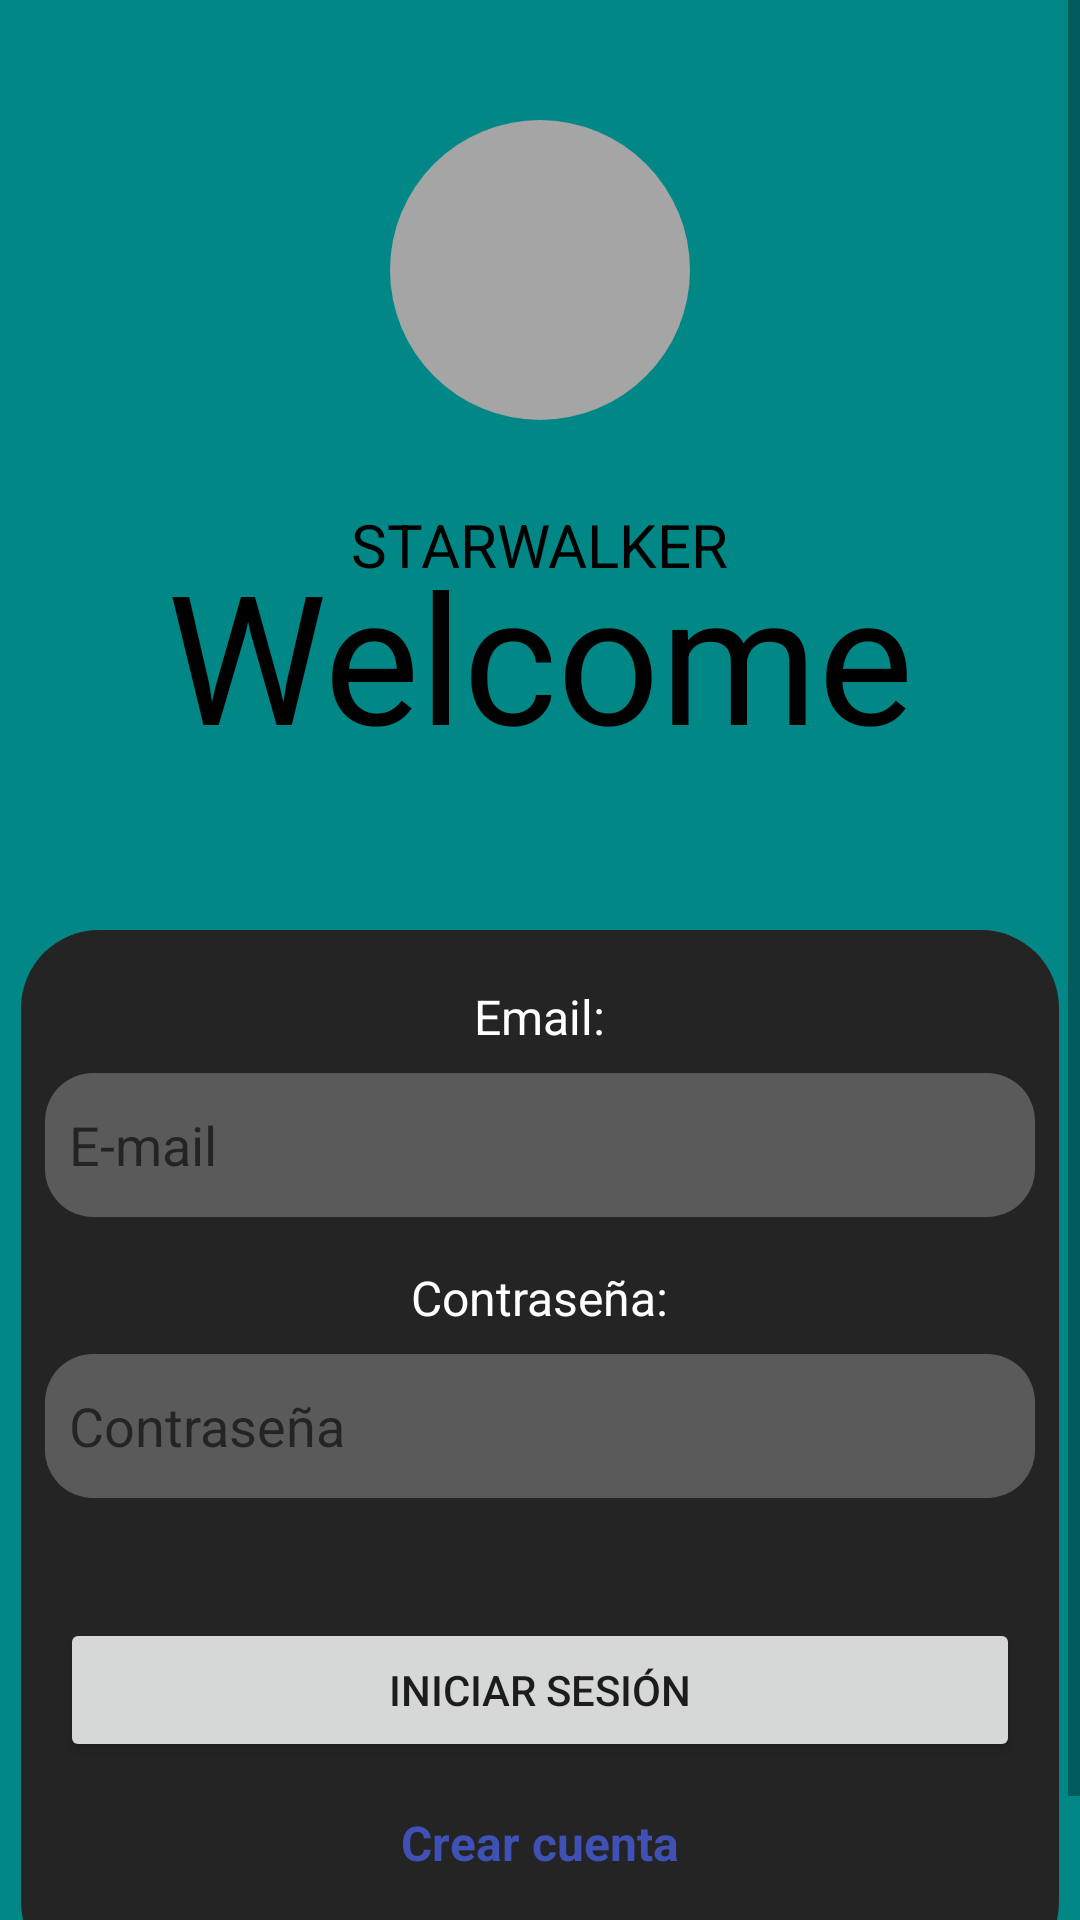

Here is an Android app screen rendered from its layout file. Give the layout XML and the strings, colors and styles it references.
<!-- AndroidManifest.xml: application theme AppTheme -->
<!-- res/layout/activity_log_in.xml -->
<?xml version="1.0" encoding="utf-8"?>
<ScrollView xmlns:android="http://schemas.android.com/apk/res/android"
    xmlns:app="http://schemas.android.com/apk/res-auto"
    xmlns:tools="http://schemas.android.com/tools"
    android:background="@color/teal_700"
    android:layout_width="match_parent"
    android:layout_height="match_parent">

    <androidx.constraintlayout.widget.ConstraintLayout
        android:layout_width="match_parent"
        android:layout_height="wrap_content"
        tools:context=".LogInActivity">

        <ImageView
            android:id="@+id/fireBaseImg"
            android:layout_width="100dp"
            android:layout_height="100dp"
            android:layout_marginTop="40dp"
            android:background="@drawable/gray_frame"
            android:padding="8dp"
            app:layout_constraintEnd_toEndOf="parent"
            app:layout_constraintStart_toStartOf="parent"
            app:layout_constraintTop_toTopOf="parent"
            app:srcCompat="@drawable/android" />

        <TextView
            android:id="@+id/welcomeText"
            android:layout_width="wrap_content"
            android:layout_height="wrap_content"
            android:layout_marginTop="38dp"
            android:layout_marginBottom="8dp"
            android:text="@string/welcome"
            android:textColor="@color/black"
            android:textSize="60sp"
            android:layout_gravity="center"
            app:layout_constraintTop_toBottomOf="@id/fireBaseImg"
            app:layout_constraintStart_toStartOf="parent"
            app:layout_constraintEnd_toEndOf="parent"/>

        <TextView
            android:id="@+id/creators"
            android:layout_width="wrap_content"
            android:layout_height="wrap_content"
            android:layout_marginTop="28dp"
            android:layout_marginBottom="8dp"
            android:text="@string/starwalker"
            android:textColor="@color/black"
            android:textSize="20sp"
            android:layout_gravity="center"
            app:layout_constraintTop_toBottomOf="@id/fireBaseImg"
            app:layout_constraintStart_toStartOf="parent"
            app:layout_constraintEnd_toEndOf="parent"/>

        <LinearLayout
            android:layout_width="wrap_content"
            android:layout_height="350dp"
            android:layout_marginStart="16dp"
            android:layout_marginTop="170dp"
            android:layout_marginEnd="16dp"
            android:layout_marginBottom="24dp"
            android:background="@drawable/black_bg"
            android:orientation="vertical"
            app:layout_constraintBottom_toBottomOf="parent"
            app:layout_constraintEnd_toEndOf="parent"
            app:layout_constraintStart_toStartOf="parent"
            app:layout_constraintTop_toBottomOf="@id/fireBaseImg">

            <TextView
                android:id="@+id/availableUsersLbl"
                android:layout_width="44dp"
                android:layout_height="wrap_content"
                android:layout_gravity="center"
                android:layout_marginTop="18dp"
                android:layout_marginBottom="8dp"
                android:text="@string/email"
                android:textColor="@color/white"
                android:textSize="16sp" />

            <EditText
                android:id="@+id/editTextEmailAddress"
                android:layout_width="330dp"
                android:layout_height="48dp"
                android:layout_gravity="center"
                android:layout_marginStart="8dp"
                android:layout_marginEnd="8dp"
                android:autofillHints="emailAddress"
                android:background="@drawable/gray_box"
                android:ems="10"
                android:hint="@string/e_mail"
                android:inputType="textEmailAddress"
                android:padding="8dp"
                android:textColor="@color/black" />

            <TextView
                android:id="@+id/passwordLbl"
                android:layout_width="86dp"
                android:layout_height="wrap_content"
                android:layout_gravity="center"
                android:layout_marginTop="16dp"
                android:layout_marginBottom="8dp"
                android:text="@string/contrase_aa"
                android:textColor="@color/white"
                android:textSize="16sp" />

            <EditText
                android:id="@+id/editTextPassword"
                android:layout_width="330dp"
                android:layout_height="48dp"
                android:layout_gravity="center"
                android:autofillHints="password"
                android:background="@drawable/gray_box"
                android:ems="10"
                android:hint="@string/contrase_a"
                android:inputType="textPassword"
                android:padding="8dp"
                android:textColor="@color/black" />

            <Button
                android:id="@+id/loginBtn"
                android:layout_width="320dp"
                android:layout_height="wrap_content"
                android:layout_gravity="center"
                android:layout_marginTop="40dp"
                android:text="@string/iniciar_sesi_n"/>


            <TextView
                android:id="@+id/registerTxtBtn"
                android:layout_width="wrap_content"
                android:layout_height="wrap_content"
                android:layout_gravity="center"
                android:layout_marginTop="16dp"
                android:layout_marginBottom="8dp"
                android:clickable="true"
                android:text="@string/crear_cuenta"
                android:textColor="#3F51B5"
                android:textSize="16sp"
                android:textStyle="bold"
                tools:ignore="TouchTargetSizeCheck" />
        </LinearLayout>

    </androidx.constraintlayout.widget.ConstraintLayout>
</ScrollView>
<!-- resources referenced by this layout -->
<resources>
  <color name="black">#FF000000</color>
  <color name="teal_700">#FF018786</color>
  <color name="white">#FFFFFFFF</color>
  <!-- drawable black_bg (drawable) -->
  <?xml version="1.0" encoding="utf-8"?>
  <selector xmlns:android="http://schemas.android.com/apk/res/android">
  <item>
      <shape android:shape="rectangle">
          <solid android:color="#252424"/>
          <corners android:radius="26dp" />
      </shape>
  </item>
  </selector>
  <!-- drawable gray_box (drawable) -->
  <?xml version="1.0" encoding="utf-8"?>
  <selector xmlns:android="http://schemas.android.com/apk/res/android">
      <item>
          <shape android:shape="rectangle">
              <solid android:color="#5A5A5A"/>
              <corners android:radius="16dp" />
          </shape>
      </item>
  </selector>
  <!-- drawable gray_frame (drawable) -->
  <?xml version="1.0" encoding="utf-8"?>
  <selector xmlns:android="http://schemas.android.com/apk/res/android">
  <item>
      <shape android:shape="oval">
          <solid android:color="#A5A5A5"/>
      </shape>
  </item>
  </selector>
  <string name="contrase_a">Contraseña</string>
  <string name="contrase_aa">Contraseña:</string>
  <string name="crear_cuenta">Crear cuenta</string>
  <string name="e_mail">E-mail</string>
  <string name="email">Email:</string>
  <string name="iniciar_sesi_n">Iniciar Sesión</string>
  <string name="starwalker">STARWALKER</string>
  <string name="welcome">Welcome</string>
  <style name="AppTheme" parent="Theme.MaterialComponents.Light.DarkActionBar">
          
          <item name="colorPrimary">@color/main_light_blue</item>
          <item name="colorPrimaryDark">#00718F</item>
          <item name="colorAccent">#2196F3</item>
          <item name="android:titleTextStyle">@style/NoTitleText</item>
      </style>
  <color name="main_light_blue">#707070</color>
  <style name="NoTitleText">
          <item name="android:textSize">0sp</item>
          <item name="android:textColor">@android:color/transparent</item>
      </style>
</resources>
